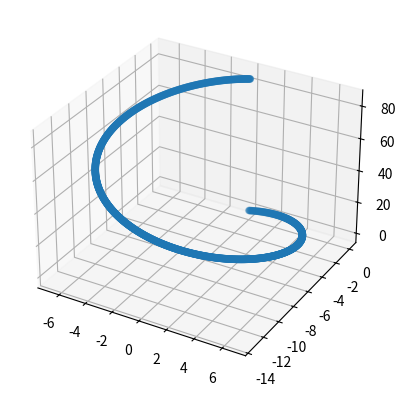

Write Python code to recreate this figure. (Note: this script raises an exception after producing the figure.)
# coding: utf-8

# Calculate and plot charged particle trajectory in homogeneous magnetic field
# Eq. 1 from Nuclear Instruments and Methods in Physics Research A 566 (2006) 687–698
# dx.doi.org/10.1016/j.nima.2006.07.032

import math
import numpy as np
import matplotlib.pyplot as plt
from mpl_toolkits.mplot3d import Axes3D


def M (M0_, gamma_, Q_, theta_, H_, T0_, alpha_, N0_):
    a = gamma_ / Q_ * (theta_-math.sin(theta_))
    c = math.sin(theta_) / Q_
    d = alpha_ / Q_ * (1.0-math.cos(theta_))
    return M0_ + a*H_ + c*T0_ + d*N0_

px = 1
py = 0
pz = 2
p0 = np.array([px, py, pz])
pt = math.sqrt(px*px+py*py)
Field = 0.5
B =  Field*0.3
q = 1.0
M0 = np.array([0,0,0])
Bvecfield = np.array([0,0,1])
H = Bvecfield/np.linalg.norm(Bvecfield)
p = np.linalg.norm(p0)
T0 = p0/p
N0 = np.cross(H,T0)
alpha = np.linalg.norm(N0)
N0 = N0/alpha
gamma = np.dot(H,T0)
print(gamma)
Q = -B*q/p
print("p0 = "+str(p0))
print("p = "+str(p))
print("T0 = "+str(T0))
print("H = "+str(H))

print("N0 = "+str(N0))

s_max=2.0*math.pi*p/B
n_turns=1
x = y = z = np.array([])
for s in np.arange(0,n_turns*s_max,.1):
    theta = Q*s
    position = M(M0, gamma, Q, theta, H, T0, alpha, N0)
    x = np.append(x, position[0])
    y = np.append(y, position[1])
    z = np.append(z, position[2])

fig = plt.figure()
ax = fig.add_subplot(111, projection='3d')
ax.scatter(x, y, z)

plt.show()

pytest.main(["-v", "--tb=line", "-rN", __file__])